Run: headless pygame with SDL's dummy video driver; simulated clock (each Clock.tick advances the game by its frame time, no real sleeping); random seed 0; keys injected as events and as key.get_pressed() state; no mouse input.
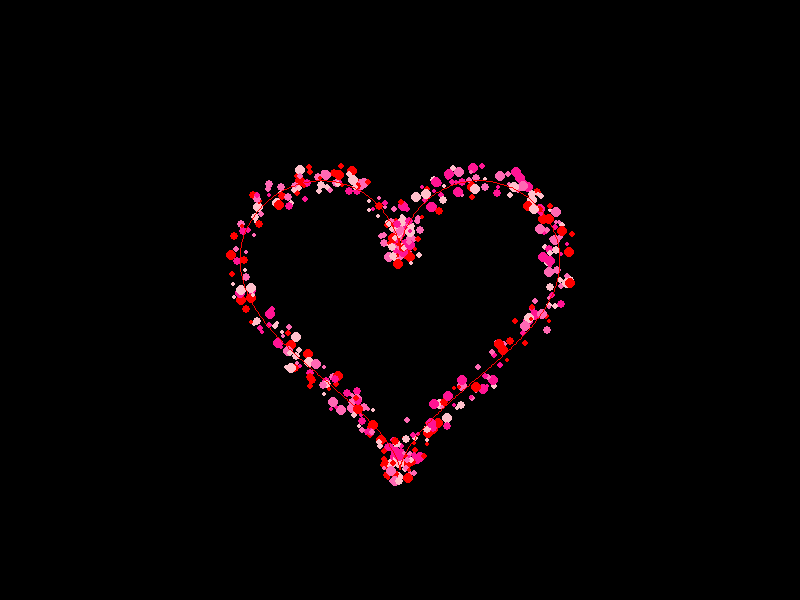
Frame 1 of 4 · flips 1–60 · no input
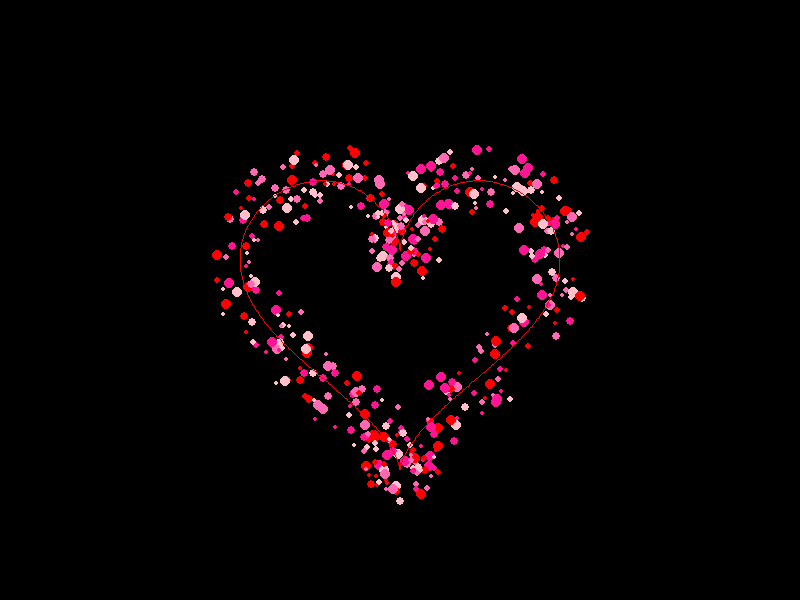
Frame 2 of 4 · flips 61–180 · tapped SPACE, RETURN · held RIGHT (→), D
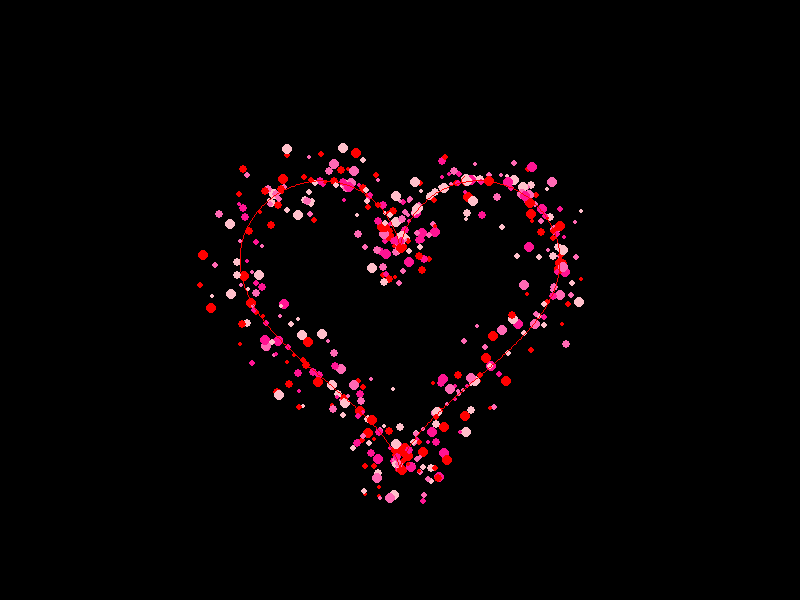
Frame 3 of 4 · flips 181–300 · held DOWN (↓), S
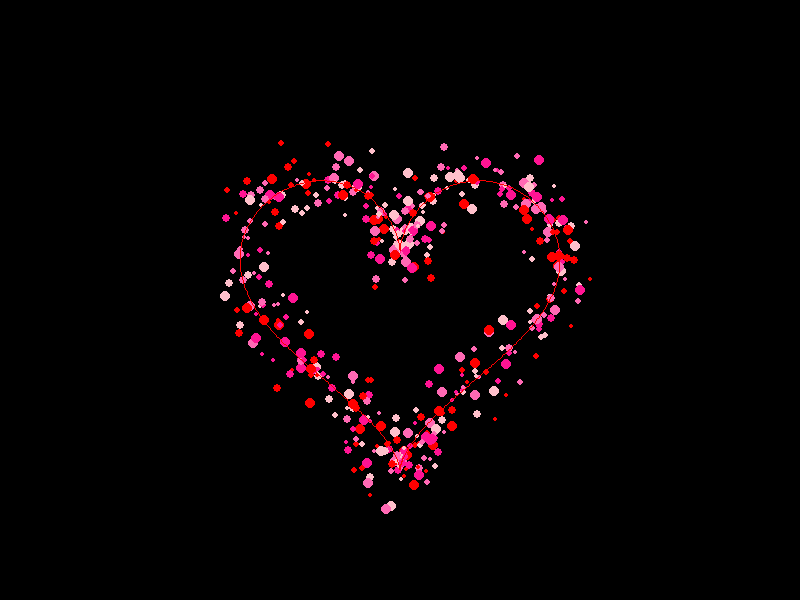
Frame 4 of 4 · flips 301–420 · held LEFT (←), A, UP (↑), W

The pygame program that drew these frames:

import pygame
import math
import random
import sys

# 初始化pygame
pygame.init()

# 设置窗口
width, height = 800, 600
screen = pygame.display.set_mode((width, height))
pygame.display.set_caption("粒子效果跳动的心")

# 颜色
BLACK = (0, 0, 0)
RED = (255, 0, 0)
PINK = (255, 105, 180)
COLORS = [(255, 0, 0), (255, 20, 147), (255, 105, 180), (255, 192, 203)]

# 粒子类


class Particle:
    def __init__(self, x, y):
        self.x = x
        self.y = y
        self.size = random.randint(2, 5)
        self.color = random.choice(COLORS)
        self.speed = random.uniform(0.5, 2)
        self.angle = random.uniform(0, 2 * math.pi)
        self.distance = random.uniform(0, 10)
        self.original_x = x
        self.original_y = y

    def update(self, beat):
        # 粒子向外扩散
        self.distance += self.speed * 0.1
        # 心跳效果
        pulse = math.sin(beat) * 5
        self.x = self.original_x + \
            math.cos(self.angle) * (self.distance + pulse)
        self.y = self.original_y + \
            math.sin(self.angle) * (self.distance + pulse)

        # 如果粒子太远，重置它
        if self.distance > 50:
            self.distance = 0
            self.angle = random.uniform(0, 2 * math.pi)
            self.speed = random.uniform(0.5, 2)
            self.color = random.choice(COLORS)

    def draw(self, surface):
        pygame.draw.circle(surface, self.color,
                           (int(self.x), int(self.y)), self.size)

# 创建心形函数


def heart_x(t, size=10):
    return size * 16 * (math.sin(t) ** 3)


def heart_y(t, size=10):
    return size * (-13 * math.cos(t) + 5 * math.cos(2*t) + 2 * math.cos(3*t) + math.cos(4*t))


# 创建粒子
particles = []
for i in range(500):
    t = random.uniform(0, 2 * math.pi)
    x = width // 2 + heart_x(t, 10)
    y = height // 2 + heart_y(t, 10)
    particles.append(Particle(x, y))

# 主循环
clock = pygame.time.Clock()
beat = 0
running = True

while running:
    for event in pygame.event.get():
        if event.type == pygame.QUIT:
            running = False

    # 清屏
    screen.fill(BLACK)

    # 更新心跳
    beat += 0.1

    # 更新和绘制粒子
    for particle in particles:
        particle.update(beat)
        particle.draw(screen)

    # 绘制心形轮廓
    points = []
    for t in range(0, 628, 1):  # 0 到 2π
        t = t / 100
        x = width // 2 + heart_x(t, 10)
        y = height // 2 + heart_y(t, 10)
        points.append((x, y))

    if len(points) > 1:
        pygame.draw.lines(screen, RED, False, points, 1)

    pygame.display.flip()
    clock.tick(60)

pygame.quit()
sys.exit()
